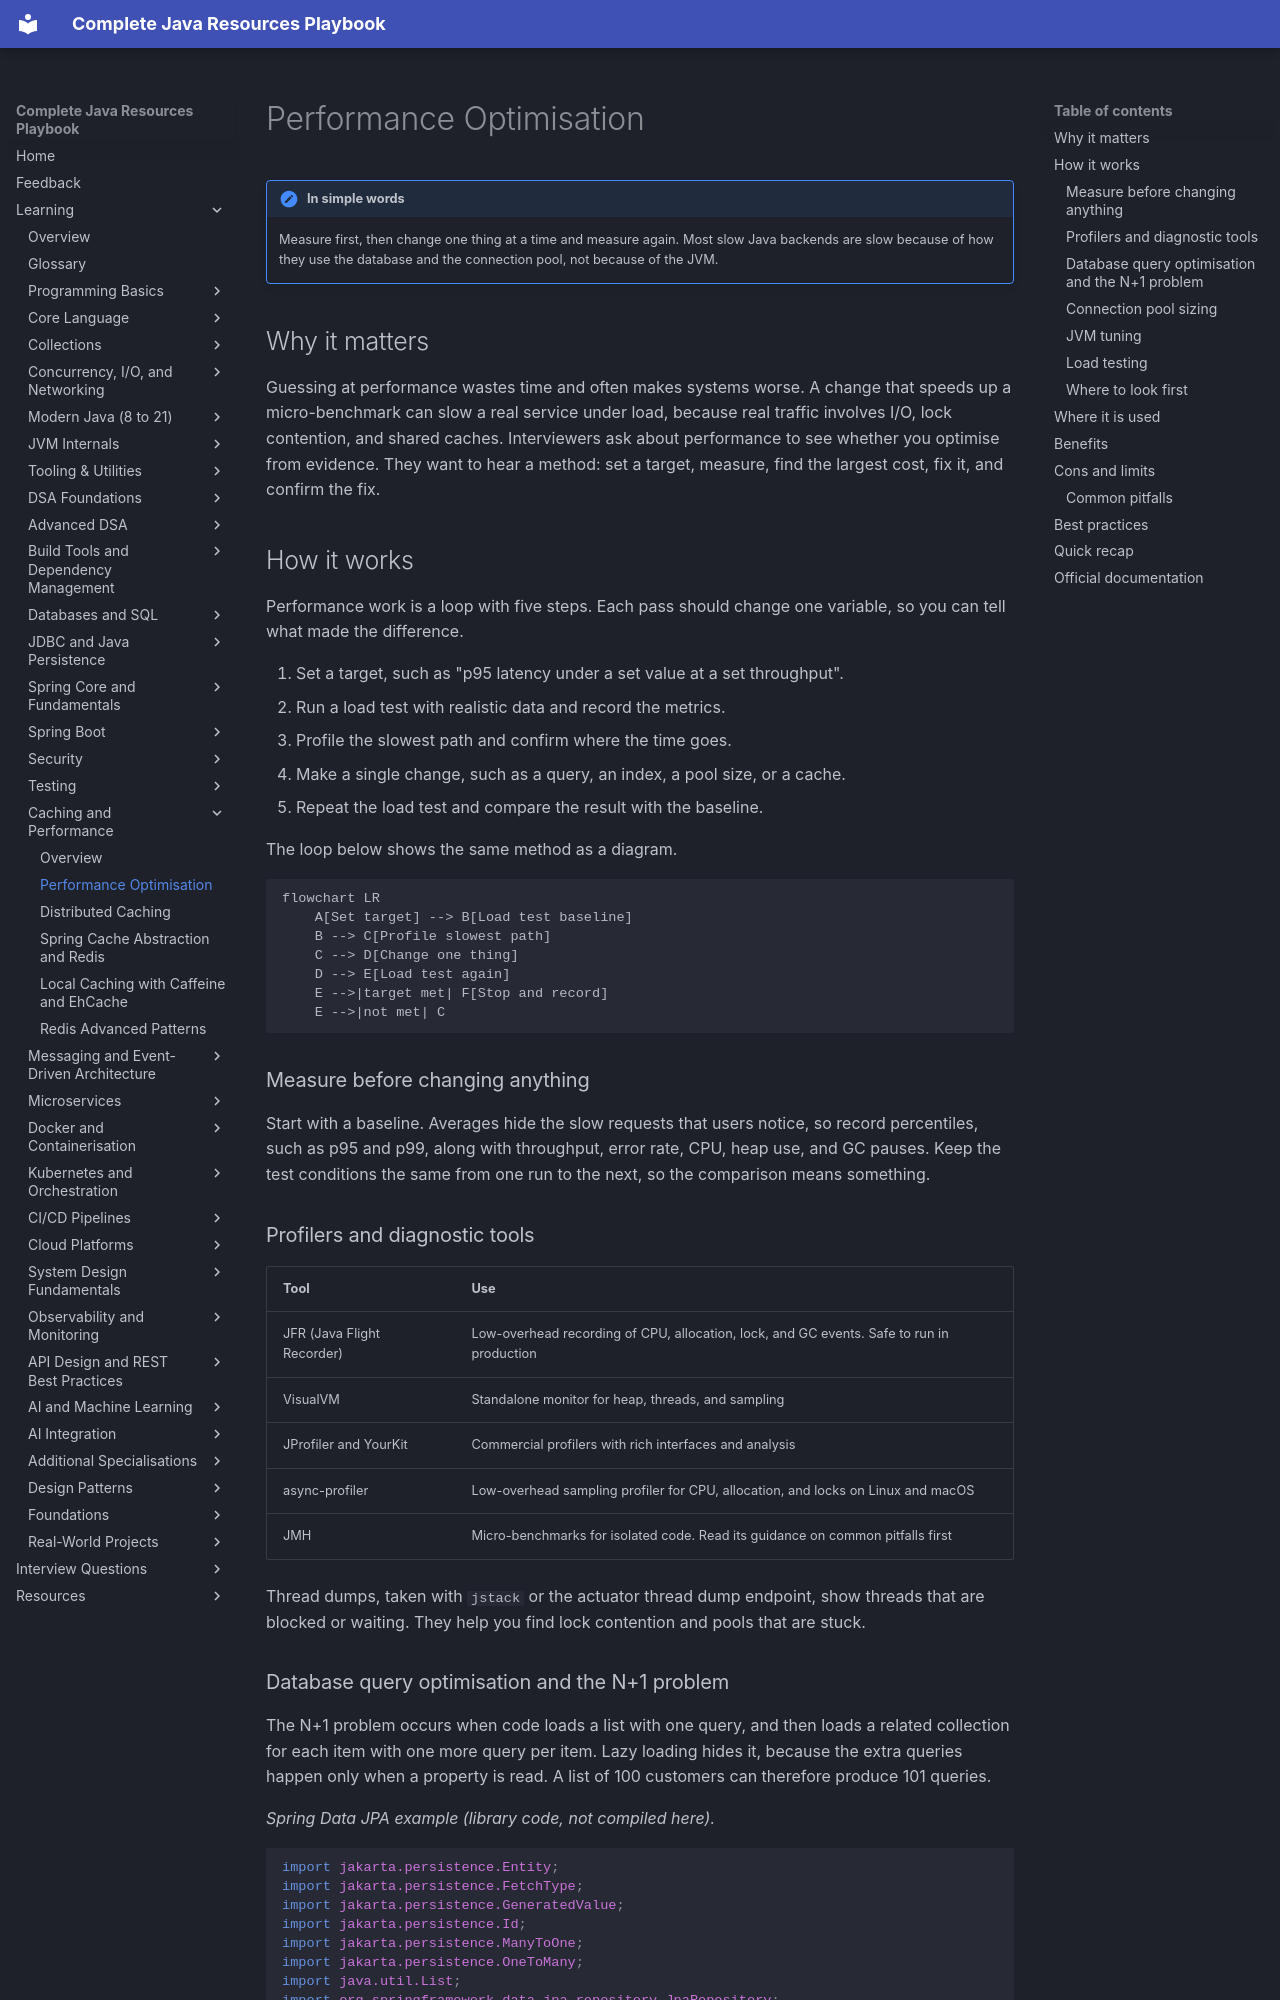

repository: AthiraMohan14/Complete-Java-Resource-PlayBook · page: learning/12-caching-performance/performance-optimisation/index.html · generator: mkdocs

# Performance Optimisation

!!! note "In simple words"
    Measure first, then change one thing at a time and measure again. Most slow Java backends are slow because of how they use the database and the connection pool, not because of the JVM.

## Why it matters

Guessing at performance wastes time and often makes systems worse. A change that speeds up a micro-benchmark can slow a real service under load, because real traffic involves I/O, lock contention, and shared caches. Interviewers ask about performance to see whether you optimise from evidence. They want to hear a method: set a target, measure, find the largest cost, fix it, and confirm the fix.

## How it works

Performance work is a loop with five steps. Each pass should change one variable, so you can tell what made the difference.

1. Set a target, such as "p95 latency under a set value at a set throughput".
2. Run a load test with realistic data and record the metrics.
3. Profile the slowest path and confirm where the time goes.
4. Make a single change, such as a query, an index, a pool size, or a cache.
5. Repeat the load test and compare the result with the baseline.

The loop below shows the same method as a diagram.

```mermaid
flowchart LR
    A[Set target] --> B[Load test baseline]
    B --> C[Profile slowest path]
    C --> D[Change one thing]
    D --> E[Load test again]
    E -->|target met| F[Stop and record]
    E -->|not met| C
```

### Measure before changing anything

Start with a baseline. Averages hide the slow requests that users notice, so record percentiles, such as p95 and p99, along with throughput, error rate, CPU, heap use, and GC pauses. Keep the test conditions the same from one run to the next, so the comparison means something.

### Profilers and diagnostic tools

| Tool | Use |
|---|---|
| JFR (Java Flight Recorder) | Low-overhead recording of CPU, allocation, lock, and GC events. Safe to run in production |
| VisualVM | Standalone monitor for heap, threads, and sampling |
| JProfiler and YourKit | Commercial profilers with rich interfaces and analysis |
| async-profiler | Low-overhead sampling profiler for CPU, allocation, and locks on Linux and macOS |
| JMH | Micro-benchmarks for isolated code. Read its guidance on common pitfalls first |

Thread dumps, taken with `jstack` or the actuator thread dump endpoint, show threads that are blocked or waiting. They help you find lock contention and pools that are stuck.
